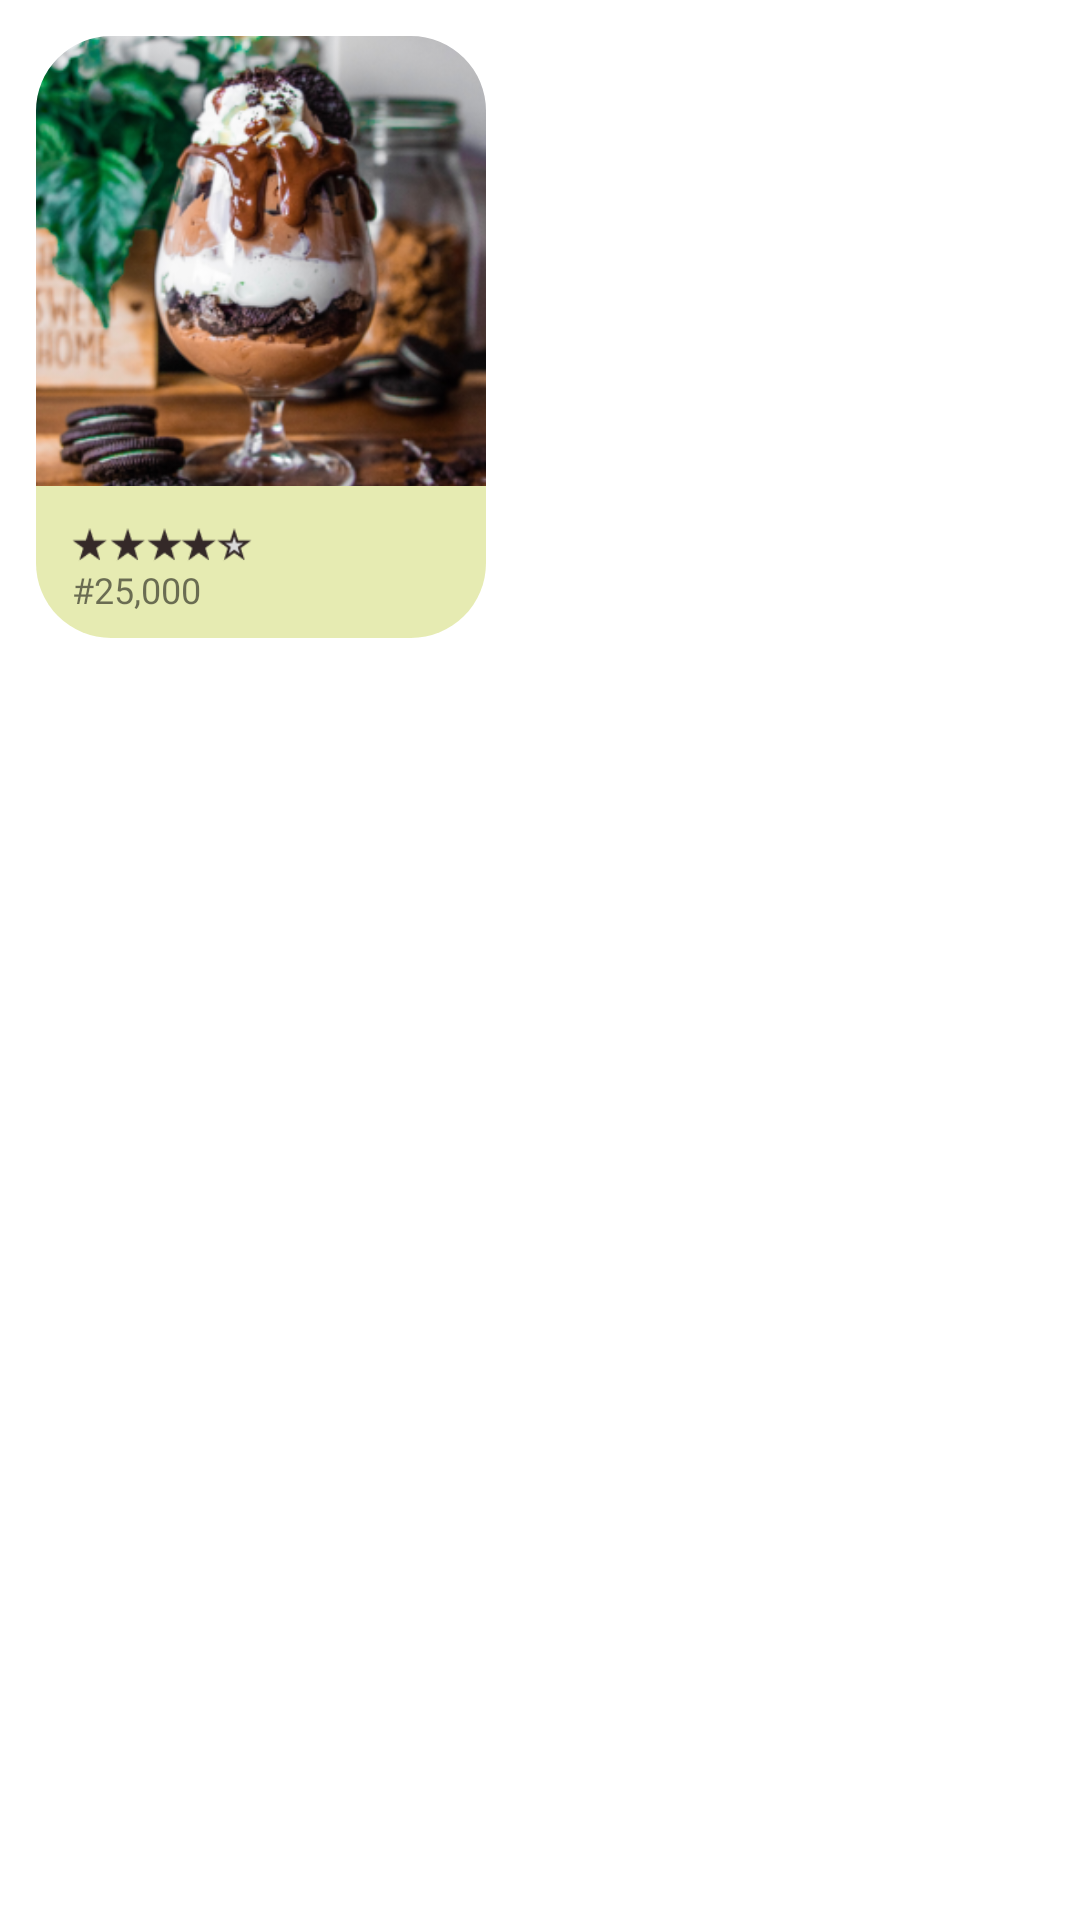

The Android layout XML behind this screen, and the referenced resources:
<!-- AndroidManifest.xml: application theme Theme.Chopmore -->
<!-- res/layout/cakes_list_item.xml -->
<?xml version="1.0" encoding="utf-8"?>
<layout xmlns:android="http://schemas.android.com/apk/res/android"
    xmlns:app="http://schemas.android.com/apk/res-auto"
    xmlns:tools="http://schemas.android.com/tools"
    tools:context=".FlexFragment">

    <data>


    </data>

    <FrameLayout
        android:layout_width="wrap_content"
        android:layout_height="wrap_content"
        android:padding="12dp">

        <androidx.constraintlayout.widget.ConstraintLayout
            android:layout_width="wrap_content"
            android:layout_height="wrap_content">

            <com.google.android.material.imageview.ShapeableImageView
                android:id="@+id/cake_imageView"
                android:layout_width="150dp"
                android:layout_height="150dp"
                android:scaleType="centerCrop"
                app:layout_constraintEnd_toEndOf="parent"
                app:layout_constraintStart_toStartOf="parent"
                app:layout_constraintTop_toTopOf="parent"
                app:shapeAppearanceOverlay="@style/Image.RoundCorners"
                app:srcCompat="@drawable/unsplash_clpdea23z44" />

            <View
                android:layout_width="0dp"
                android:layout_height="0dp"
                android:background="@drawable/bg_card_big_selected"
                app:layout_constraintBottom_toBottomOf="parent"
                app:layout_constraintEnd_toEndOf="@id/cake_imageView"
                app:layout_constraintStart_toStartOf="@id/cake_imageView"
                app:layout_constraintTop_toBottomOf="@id/cake_imageView" />


            <TextView
                android:id="@+id/cakeName_textView"
                android:layout_width="0dp"
                android:layout_height="wrap_content"
                android:layout_marginStart="12dp"
                android:fontFamily="@font/rock_salt"
                android:maxLines="1"
                android:textSize="10sp"
                app:layout_constraintEnd_toEndOf="@id/cake_imageView"
                app:layout_constraintStart_toStartOf="@id/cake_imageView"
                app:layout_constraintTop_toBottomOf="@id/cake_imageView"
                tools:text="Yummy Queen's Cake" />

            <ImageView
                android:id="@+id/rating_imageView"
                android:layout_width="60dp"
                android:layout_height="wrap_content"
                android:layout_marginTop="-8dp"
                android:src="@drawable/group_1_rating"
                app:layout_constraintStart_toStartOf="@id/cakeName_textView"
                app:layout_constraintTop_toBottomOf="@id/cakeName_textView" />

            <TextView
                android:id="@+id/price_textView"
                android:layout_width="wrap_content"
                android:layout_height="wrap_content"
                android:layout_marginTop="-8dp"
                android:layout_marginBottom="8dp"
                android:fontFamily="@font/poppins"
                android:text="#25,000"
                android:textSize="12sp"
                app:layout_constraintBottom_toBottomOf="parent"
                app:layout_constraintStart_toStartOf="@id/cakeName_textView"
                app:layout_constraintTop_toBottomOf="@id/rating_imageView"
                app:layout_constraintVertical_bias="0.0" />

        </androidx.constraintlayout.widget.ConstraintLayout>
    </FrameLayout>


</layout>
<!-- resources referenced by this layout -->
<resources>
  <!-- drawable bg_card_big_selected (drawable) -->
  <?xml version="1.0" encoding="utf-8"?>
  <shape xmlns:android="http://schemas.android.com/apk/res/android">
  
      <corners
          android:bottomLeftRadius="75px"
          android:bottomRightRadius="75px" />
  
      <solid android:color="@color/selected_card_background" />
  
  </shape>
  <!-- drawable group_1_rating: png bitmap (drawable, 1210 bytes) -->
  <!-- drawable unsplash_clpdea23z44: png bitmap (drawable, 218431 bytes) -->
  <style name="Image.RoundCorners" parent="">
          <item name="cornerSizeTopRight">75px</item>
          <item name="cornerSizeTopLeft">75px</item>
          <item name="cornerSizeBottomLeft">0dp</item>
          <item name="cornerSizeBottomRight">0dp</item>
          <item name="cornerFamily">rounded</item>
      </style>
  <style name="Theme.Chopmore" parent="Theme.MaterialComponents.Light.NoActionBar">
          
          <item name="colorPrimary">@color/purple_500</item>
          <item name="colorPrimaryVariant">@color/chopmore_brown</item>
          <item name="colorOnPrimary">@color/white</item>
          
          <item name="colorSecondary">@color/chopmore_brown</item>
          <item name="colorSecondaryVariant">@color/chopmore_brown</item>
          <item name="colorOnSecondary">@color/black</item>
          
          <item name="android:statusBarColor" tools:targetApi="l">?attr/colorPrimaryVariant</item>
          
      </style>
  <color name="selected_card_background">#DBE2E8A6</color>
  <color name="purple_500">#FF6200EE</color>
  <color name="chopmore_brown">#342928</color>
  <color name="white">#FFFFFFFF</color>
  <color name="black">#FF000000</color>
</resources>
